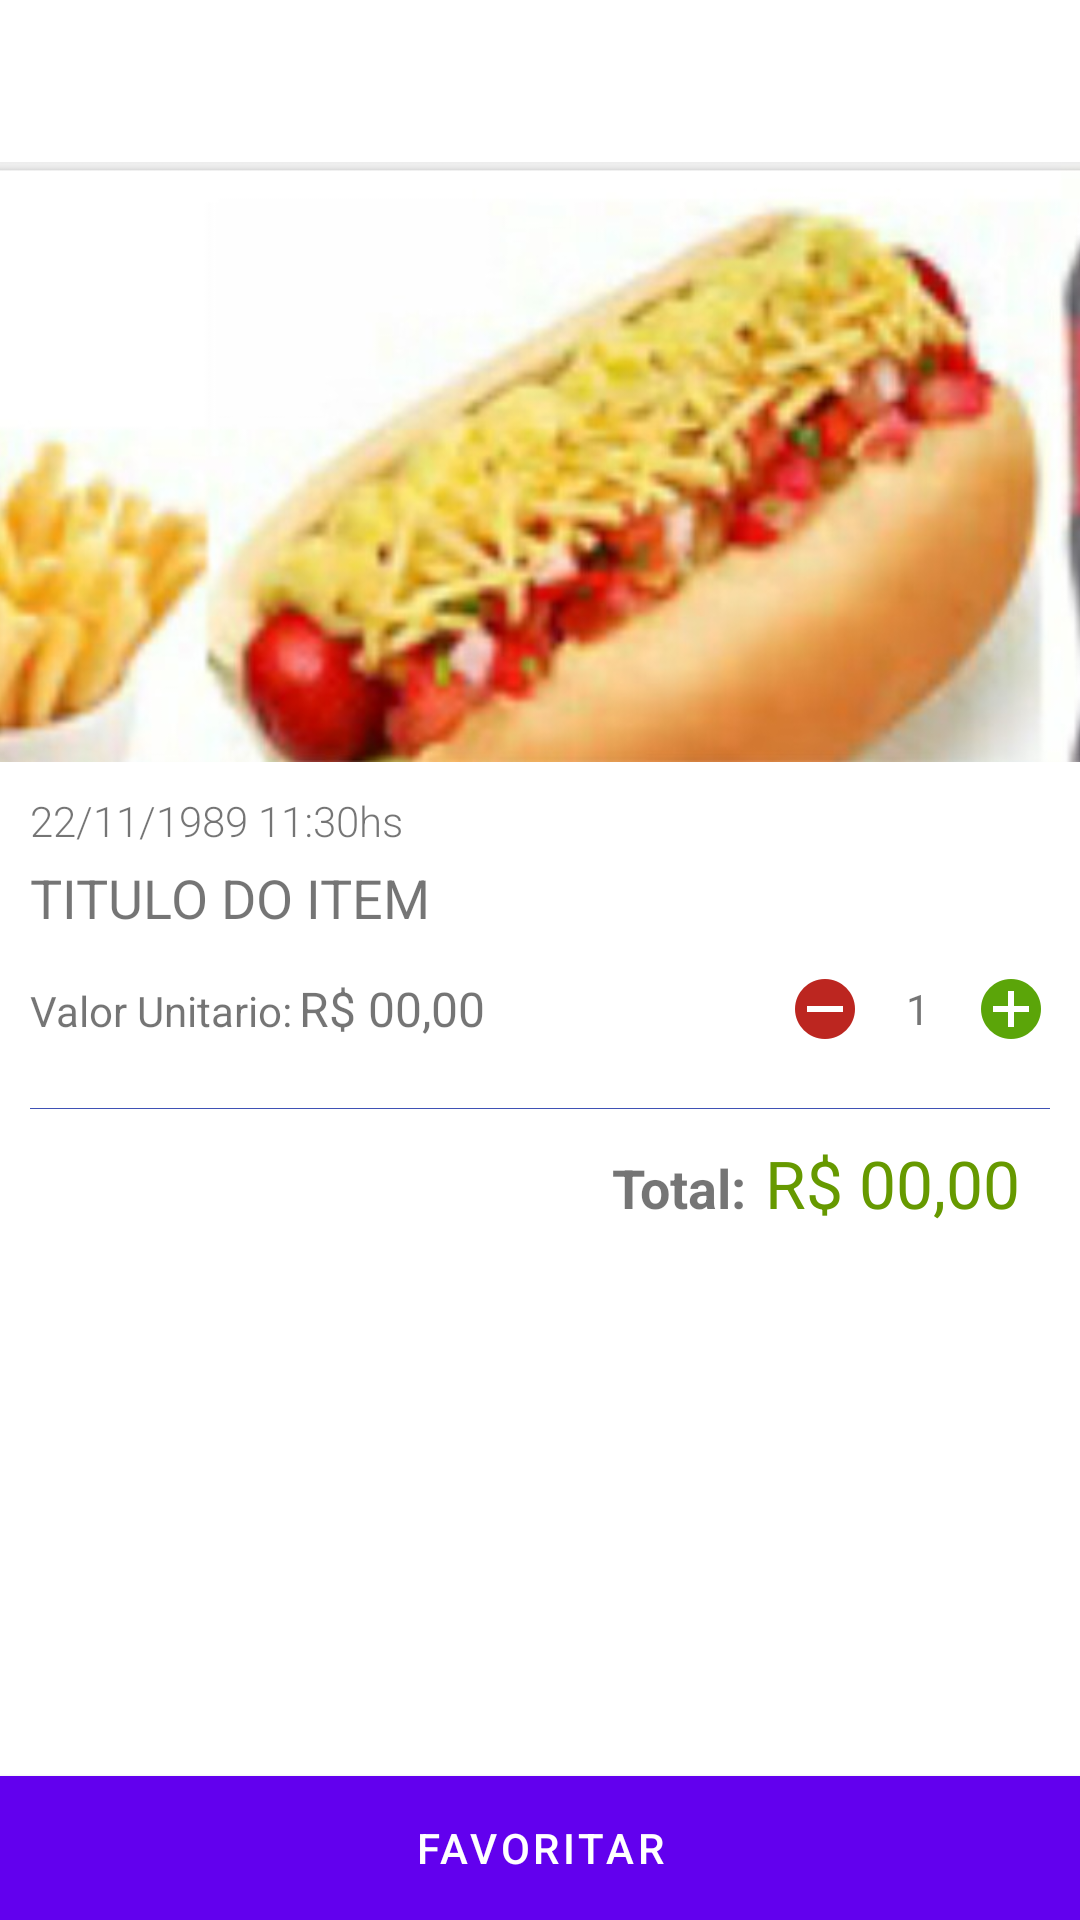

Android layout source for this screen:
<!-- AndroidManifest.xml: application theme AppTheme -->
<!-- res/layout/detail_item_fragment.xml -->
<?xml version="1.0" encoding="utf-8"?>
<LinearLayout xmlns:android="http://schemas.android.com/apk/res/android"
              android:layout_width="match_parent"
              android:layout_height="match_parent"
              android:orientation="vertical"
              android:paddingTop="54dp">

    <ImageView
        android:id="@+id/img"
        android:layout_width="match_parent"
        android:layout_height="200dp"
        android:scaleType="centerCrop"
        android:src="@drawable/img_01"/>

    <LinearLayout
        android:layout_width="match_parent"
        android:layout_height="wrap_content"
        android:orientation="vertical"
        android:padding="10dp">

        <TextView
            android:id="@+id/tv_date"
            style="@style/roboto_light"
            android:layout_width="wrap_content"
            android:layout_height="wrap_content"
            android:text="22/11/1989 11:30hs"/>

        <TextView
            android:id="@+id/tv_describe"
            style="@style/roboto_thin"
            android:layout_width="wrap_content"
            android:layout_height="wrap_content"
            android:layout_marginTop="4dp"
            android:text="TITULO DO ITEM"
            android:textSize="18sp"
            android:textStyle="bold"/>

        <LinearLayout
            android:layout_width="match_parent"
            android:layout_height="wrap_content"
            android:layout_marginTop="12dp"
            android:orientation="horizontal">

            <LinearLayout
                android:layout_width="wrap_content"
                android:layout_height="wrap_content"
                android:layout_gravity="center"
                android:orientation="horizontal">

                <TextView
                    android:id="@+id/tv_describe_value_unity"
                    android:layout_width="wrap_content"
                    android:layout_height="wrap_content"
                    android:text="@string/detail_item_unity_value"/>

                <TextView
                    android:id="@+id/tv_unity_value"
                    android:layout_width="wrap_content"
                    android:layout_height="wrap_content"
                    android:paddingLeft="2dp"
                    android:text="R$ 00,00"
                    android:textSize="16sp"/>

            </LinearLayout>

            <LinearLayout
                android:layout_width="match_parent"
                android:layout_height="wrap_content"
                android:orientation="vertical">

                <LinearLayout
                    android:layout_width="wrap_content"
                    android:layout_height="wrap_content"
                    android:layout_gravity="right"
                    android:orientation="horizontal">


                    <ImageButton
                        android:id="@+id/btn_minus_item"
                        android:layout_width="26dp"
                        android:layout_height="26dp"
                        android:background="@android:color/transparent"
                        android:gravity="center"
                        android:src="@drawable/minus_item"/>


                    <TextView
                        android:id="@+id/tv_qtd_item"
                        android:layout_width="wrap_content"
                        android:layout_height="wrap_content"
                        android:layout_gravity="center_vertical"
                        android:paddingLeft="14dp"
                        android:paddingRight="14dp"
                        android:text="1"/>

                    <ImageButton
                        android:id="@+id/btn_plus_item"
                        android:layout_width="26dp"
                        android:layout_height="26dp"
                        android:background="@android:color/transparent"
                        android:gravity="center"
                        android:src="@drawable/plus_item"/>

                </LinearLayout>
            </LinearLayout>

        </LinearLayout>

        <View
            android:layout_width="match_parent"
            android:layout_height="1px"
            android:layout_marginTop="20dp"
            android:background="@color/colorPrimary"/>

        <LinearLayout
            android:layout_width="match_parent"
            android:layout_height="wrap_content"
            android:orientation="vertical">

            <LinearLayout
                android:layout_width="wrap_content"
                android:layout_height="wrap_content"
                android:layout_gravity="right"
                android:padding="10dp">

                <TextView
                    android:id="@+id/tv_total_describe"
                    android:layout_width="wrap_content"
                    android:layout_height="wrap_content"
                    android:text="@string/detail_item_total"
                    android:textSize="18sp"
                    android:textStyle="bold"/>

                <TextView
                    android:id="@+id/tv_total"
                    android:layout_width="wrap_content"
                    android:layout_height="wrap_content"
                    android:paddingLeft="6dp"
                    android:text="R$ 00,00"
                    android:textColor="@color/holo_green_dark"
                    android:textSize="22sp"/>

            </LinearLayout>

        </LinearLayout>
    </LinearLayout>

    <LinearLayout
        android:layout_width="match_parent"
        android:layout_height="match_parent">

        <Button
            android:id="@+id/btn_favorite"
            android:layout_width="match_parent"
            android:layout_height="wrap_content"
            android:layout_gravity="bottom"
            android:background="@drawable/button_selector"
            android:text="FAVORITAR"
            android:textColor="@android:color/white"/>

    </LinearLayout>
</LinearLayout>
<!-- resources referenced by this layout -->
<resources>
  <color name="colorPrimary">#3F51B5</color>
  <color name="holo_green_dark">#ff669900</color>
  <!-- drawable button_selector (drawable) -->
  <?xml version="1.0" encoding="utf-8"?>
  <selector xmlns:android="http://schemas.android.com/apk/res/android">
  
      <item android:drawable="@color/color_pressed_button" android:state_pressed="true"/>
      <item android:drawable="@color/colorPrimary" android:state_pressed="false"/>
  
  </selector>
  <!-- drawable img_01: jpg bitmap (drawable-hdpi, 50993 bytes) -->
  <!-- drawable minus_item (drawable) -->
  <?xml version="1.0" encoding="utf-8"?>
  
  <selector xmlns:android="http://schemas.android.com/apk/res/android">
  
      <item android:state_pressed="true" android:drawable="@drawable/img_stepper_minus_pressed"/>
      <item android:state_pressed="false" android:drawable="@drawable/img_stepper_minus"/>
  
  </selector>
  <!-- drawable plus_item (drawable) -->
  <?xml version="1.0" encoding="utf-8"?>
  <selector xmlns:android="http://schemas.android.com/apk/res/android">
  
      <item android:state_pressed="true" android:drawable="@drawable/img_stepper_plus_pressed"/>
      <item android:state_pressed="false" android:drawable="@drawable/img_stepper_plus"/>
  
  </selector>
  <string name="detail_item_total">Total:</string>
  <string name="detail_item_unity_value">Valor Unitario:</string>
  <style name="roboto_light">
          <item name="android:fontFamily">sans-serif-light</item>
      </style>
  <style name="roboto_thin">
          <item name="android:fontFamily">sans-serif-light</item>
      </style>
  <color name="color_pressed_button">#3F79B5</color>
  <!-- drawable img_stepper_minus_pressed: png bitmap (drawable-mdpi, 251 bytes) -->
  <!-- drawable img_stepper_minus: png bitmap (drawable-mdpi, 251 bytes) -->
  <!-- drawable img_stepper_plus_pressed: png bitmap (drawable-mdpi, 277 bytes) -->
  <!-- drawable img_stepper_plus: png bitmap (drawable-mdpi, 277 bytes) -->
</resources>
